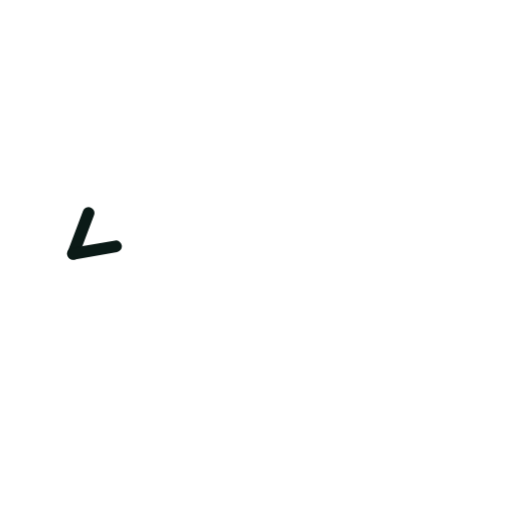
t = 0.00 s
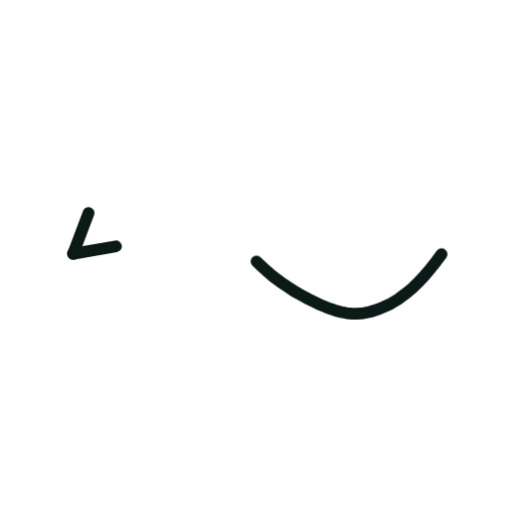
t = 0.36 s
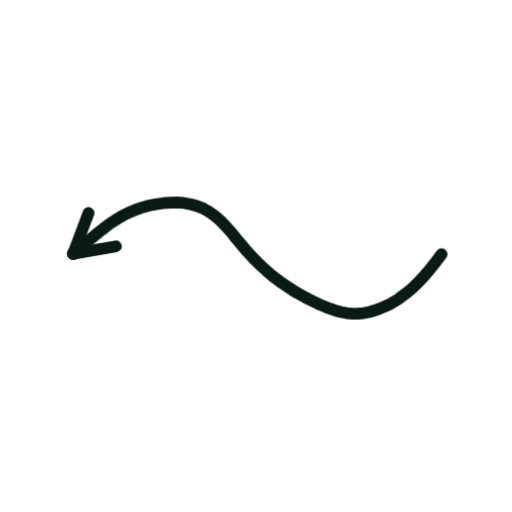
t = 0.73 s
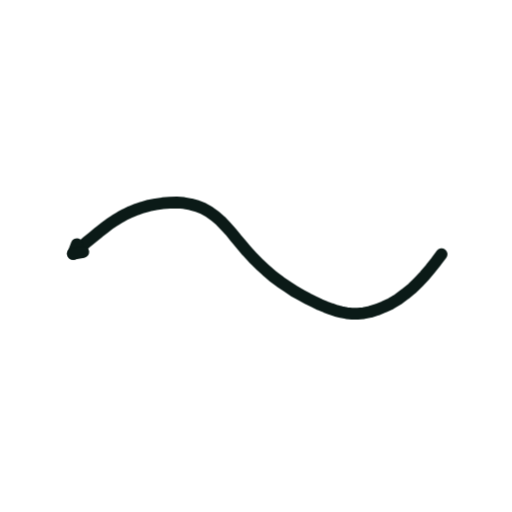
t = 1.40 s
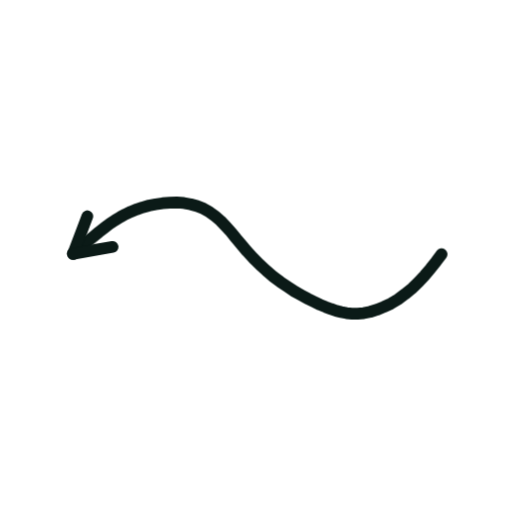
t = 1.74 s
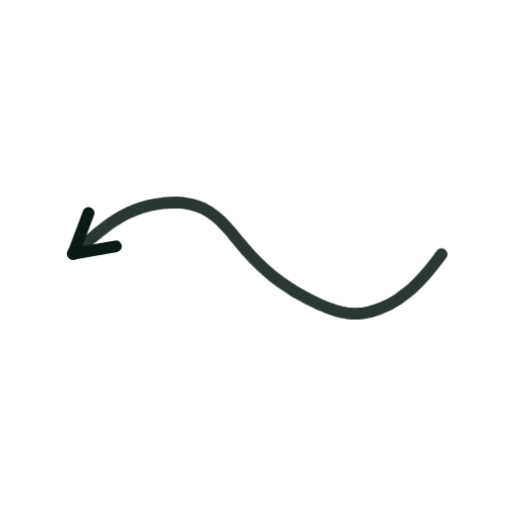
t = 2.16 s

The animated SVG that drew these frames (rendered in a browser with its animation timeline set to each time). Animation: 2 CSS @keyframes rules; one cycle of 2.60 s, repeats indefinitely.

<svg xmlns="http://www.w3.org/2000/svg" viewBox="0 0 200 200" width="200" height="200"><style>.s{stroke-dasharray:var(--L);animation:d 2.6s ease-in-out infinite;animation-delay:var(--d)}@keyframes d{0%{stroke-dashoffset:var(--L);opacity:1}28%,80%{stroke-dashoffset:0;opacity:1}92%{stroke-dashoffset:0;opacity:0}100%{stroke-dashoffset:var(--L);opacity:0}}.m{animation:mm .9s linear infinite}@keyframes mm{to{stroke-dashoffset:-23}}@media(prefers-reduced-motion:reduce){.s,.m{animation:none}}</style><path d="M172.5 99.3L170.4 102.1L168.2 104.9L165.9 107.6L163.5 110.2L160.9 112.7L158.2 114.9L155.5 116.9L152.7 118.6L149.9 119.9L147.2 121.0L144.6 121.8L142.1 122.3L139.7 122.5L137.5 122.5L135.4 122.3L133.3 121.9L131.3 121.4L129.3 120.7L127.2 119.9L125.0 119.0L122.7 117.9L120.3 116.7L117.7 115.3L115.0 113.8L112.3 112.0L109.5 110.1L106.7 108.0L104.0 105.7L101.4 103.3L98.9 100.8L96.5 98.2L94.3 95.6L92.2 93.1L90.2 90.6L88.1 88.3L86.1 86.2L84.0 84.4L81.8 82.8L79.5 81.5L77.0 80.5L74.5 79.8L71.8 79.3L69.0 79.1L66.3 79.2L63.5 79.4L60.8 79.8L58.2 80.3L55.7 81.0L53.4 81.8L51.1 82.7L49.0 83.7L47.0 84.8L45.0 86.0L42.9 87.4L40.8 89.0L38.6 90.7L36.3 92.6L33.8 94.6L31.3 96.8L28.6 99.1" fill="none" stroke="#0B1A17" stroke-width="4.6" stroke-linecap="round" stroke-linejoin="round" class="s" style="--L:174;--d:0.00s"/><path d="M28.6 99.1L34.6 83.2" fill="none" stroke="#0B1A17" stroke-width="4.6" stroke-linecap="round" stroke-linejoin="round" class="s" style="--L:17;--d:1.16s"/><path d="M28.6 99.1L45.3 96.2" fill="none" stroke="#0B1A17" stroke-width="4.6" stroke-linecap="round" stroke-linejoin="round" class="s" style="--L:17;--d:1.16s"/></svg>
